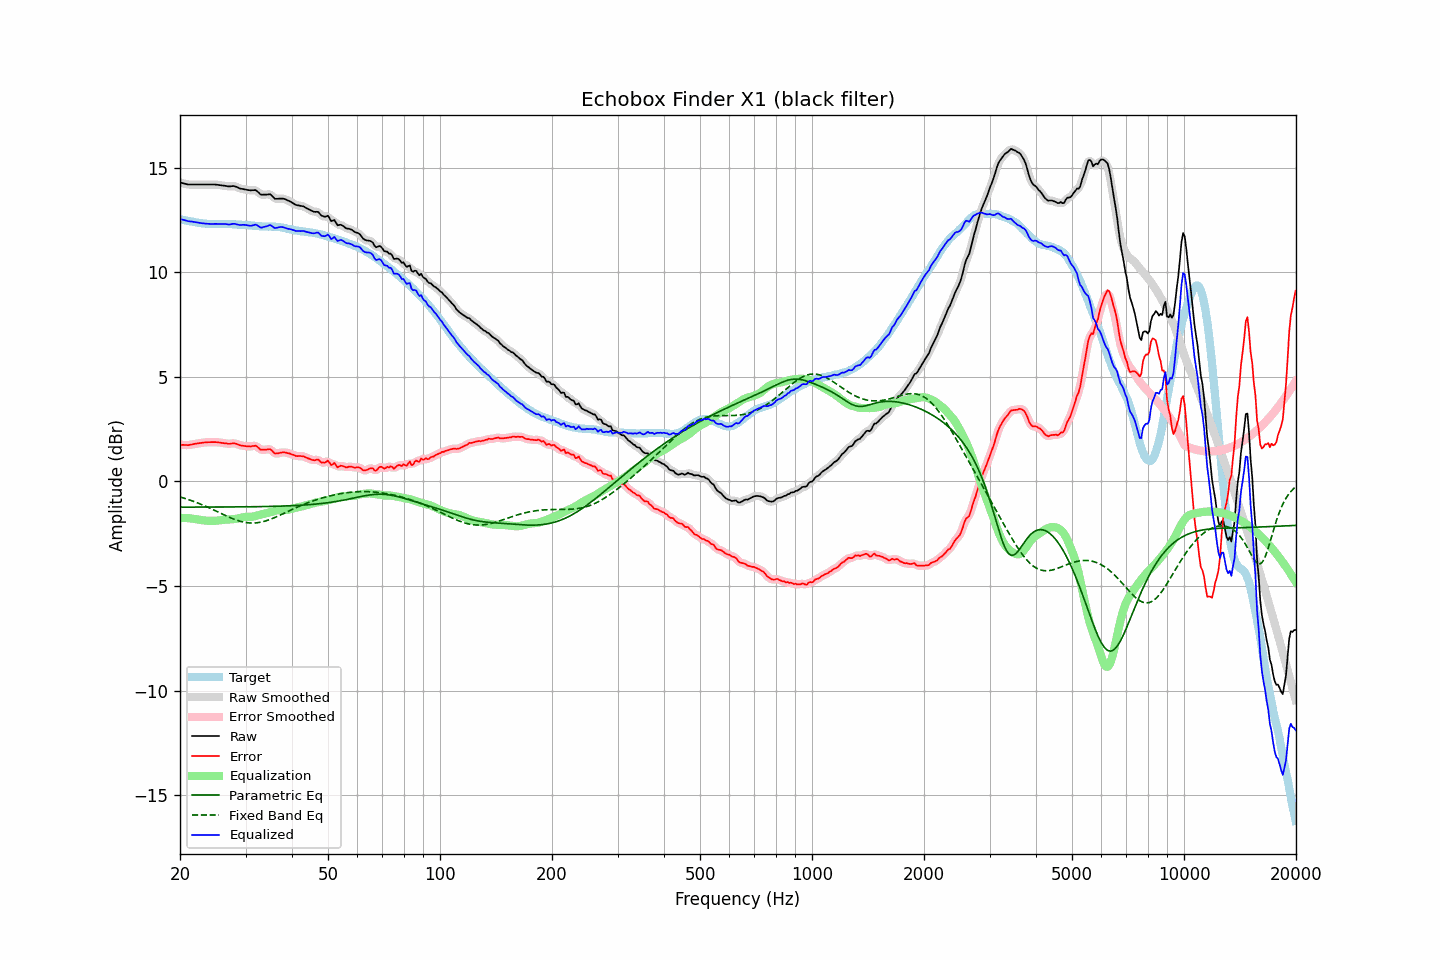

The file beside this chart, header and first rows:
frequency, raw, error, smoothed, error_smoothed, equalization, parametric_eq, fixed_band_eq, equalized_raw, equalized_smoothed, target
20.00, 14.30, 1.75, 14.30, 1.75, -1.75, -1.23, -0.74, 12.55, 12.56, 12.55
20.20, 14.28, 1.75, 14.28, 1.75, -1.75, -1.23, -0.76, 12.54, 12.53, 12.53
20.40, 14.26, 1.75, 14.26, 1.75, -1.75, -1.23, -0.79, 12.52, 12.51, 12.51
20.61, 14.24, 1.74, 14.24, 1.74, -1.75, -1.23, -0.81, 12.49, 12.49, 12.50
20.81, 14.22, 1.74, 14.22, 1.74, -1.75, -1.23, -0.83, 12.47, 12.47, 12.48
21.02, 14.20, 1.73, 14.21, 1.74, -1.75, -1.23, -0.86, 12.45, 12.45, 12.47
21.23, 14.20, 1.76, 14.20, 1.75, -1.76, -1.23, -0.88, 12.44, 12.44, 12.45
21.44, 14.20, 1.77, 14.20, 1.76, -1.77, -1.23, -0.91, 12.43, 12.43, 12.43
21.66, 14.20, 1.78, 14.20, 1.78, -1.78, -1.23, -0.94, 12.42, 12.42, 12.42
21.87, 14.20, 1.80, 14.20, 1.80, -1.79, -1.23, -0.97, 12.41, 12.41, 12.40
22.09, 14.20, 1.81, 14.20, 1.81, -1.81, -1.23, -1.00, 12.40, 12.40, 12.39
22.31, 14.20, 1.82, 14.20, 1.82, -1.82, -1.23, -1.03, 12.38, 12.38, 12.38
22.54, 14.20, 1.83, 14.20, 1.83, -1.83, -1.23, -1.06, 12.37, 12.37, 12.37
22.76, 14.20, 1.84, 14.20, 1.84, -1.84, -1.22, -1.09, 12.36, 12.36, 12.36
22.99, 14.20, 1.85, 14.20, 1.85, -1.85, -1.22, -1.12, 12.35, 12.35, 12.35
23.22, 14.20, 1.87, 14.20, 1.86, -1.86, -1.22, -1.15, 12.34, 12.34, 12.34
23.45, 14.20, 1.87, 14.20, 1.87, -1.87, -1.22, -1.19, 12.33, 12.33, 12.33
23.69, 14.20, 1.88, 14.20, 1.88, -1.88, -1.22, -1.22, 12.33, 12.33, 12.32
23.92, 14.20, 1.88, 14.20, 1.88, -1.88, -1.22, -1.26, 12.32, 12.32, 12.32
24.16, 14.20, 1.88, 14.20, 1.88, -1.88, -1.22, -1.29, 12.32, 12.32, 12.32
24.40, 14.20, 1.88, 14.20, 1.88, -1.88, -1.22, -1.33, 12.32, 12.32, 12.32
24.65, 14.20, 1.88, 14.20, 1.88, -1.88, -1.22, -1.36, 12.32, 12.32, 12.32
24.89, 14.20, 1.89, 14.20, 1.88, -1.88, -1.22, -1.40, 12.32, 12.32, 12.32
25.14, 14.19, 1.88, 14.19, 1.88, -1.87, -1.22, -1.44, 12.32, 12.32, 12.31
25.39, 14.18, 1.87, 14.18, 1.87, -1.87, -1.22, -1.47, 12.31, 12.32, 12.31
25.65, 14.17, 1.86, 14.17, 1.86, -1.86, -1.22, -1.51, 12.31, 12.31, 12.31
25.91, 14.16, 1.84, 14.16, 1.85, -1.85, -1.22, -1.55, 12.32, 12.32, 12.32
26.16, 14.15, 1.83, 14.15, 1.84, -1.84, -1.22, -1.58, 12.31, 12.32, 12.32
26.43, 14.14, 1.83, 14.14, 1.82, -1.83, -1.22, -1.62, 12.31, 12.31, 12.31
26.69, 14.13, 1.82, 14.13, 1.81, -1.82, -1.22, -1.65, 12.31, 12.30, 12.31
26.96, 14.11, 1.80, 14.12, 1.81, -1.82, -1.22, -1.69, 12.29, 12.30, 12.31
27.23, 14.11, 1.80, 14.12, 1.81, -1.82, -1.22, -1.72, 12.29, 12.30, 12.31
27.50, 14.12, 1.82, 14.12, 1.81, -1.81, -1.22, -1.76, 12.31, 12.31, 12.31
27.77, 14.13, 1.83, 14.12, 1.82, -1.81, -1.22, -1.79, 12.32, 12.32, 12.30
28.05, 14.12, 1.82, 14.12, 1.82, -1.80, -1.22, -1.82, 12.32, 12.32, 12.30
28.33, 14.09, 1.80, 14.09, 1.80, -1.79, -1.22, -1.84, 12.30, 12.31, 12.29
28.62, 14.06, 1.78, 14.06, 1.77, -1.77, -1.22, -1.87, 12.29, 12.29, 12.29
28.90, 14.02, 1.74, 14.03, 1.75, -1.75, -1.21, -1.89, 12.27, 12.27, 12.28
29.19, 14.00, 1.72, 14.00, 1.72, -1.73, -1.21, -1.92, 12.27, 12.27, 12.28
29.48, 13.99, 1.71, 13.99, 1.71, -1.71, -1.21, -1.93, 12.28, 12.27, 12.28
29.78, 13.97, 1.70, 13.97, 1.70, -1.70, -1.21, -1.95, 12.27, 12.27, 12.27
30.08, 13.96, 1.69, 13.96, 1.69, -1.69, -1.21, -1.96, 12.27, 12.27, 12.27
30.38, 13.94, 1.67, 13.94, 1.68, -1.69, -1.21, -1.98, 12.25, 12.25, 12.27
30.68, 13.93, 1.68, 13.93, 1.68, -1.69, -1.21, -1.98, 12.24, 12.24, 12.25
30.99, 13.92, 1.67, 13.93, 1.68, -1.69, -1.21, -1.99, 12.23, 12.23, 12.25
31.30, 13.93, 1.69, 13.93, 1.69, -1.69, -1.21, -1.99, 12.25, 12.25, 12.24
31.61, 13.93, 1.70, 13.94, 1.70, -1.67, -1.21, -1.99, 12.26, 12.27, 12.23
31.93, 13.94, 1.71, 13.92, 1.70, -1.65, -1.21, -1.98, 12.29, 12.27, 12.23
32.24, 13.88, 1.67, 13.87, 1.66, -1.63, -1.20, -1.97, 12.25, 12.25, 12.21
32.57, 13.81, 1.60, 13.81, 1.60, -1.61, -1.20, -1.96, 12.21, 12.20, 12.21
32.89, 13.73, 1.53, 13.75, 1.55, -1.59, -1.20, -1.95, 12.14, 12.16, 12.20
33.22, 13.71, 1.51, 13.72, 1.52, -1.57, -1.20, -1.93, 12.14, 12.15, 12.20
33.55, 13.72, 1.53, 13.71, 1.51, -1.55, -1.20, -1.91, 12.17, 12.16, 12.20
33.89, 13.72, 1.52, 13.72, 1.52, -1.53, -1.20, -1.89, 12.19, 12.19, 12.20
34.23, 13.72, 1.53, 13.73, 1.54, -1.51, -1.20, -1.87, 12.21, 12.22, 12.19
34.57, 13.73, 1.54, 13.74, 1.54, -1.49, -1.19, -1.84, 12.24, 12.24, 12.19
34.92, 13.74, 1.55, 13.72, 1.53, -1.47, -1.19, -1.81, 12.27, 12.25, 12.19
35.27, 13.68, 1.49, 13.67, 1.48, -1.45, -1.19, -1.78, 12.23, 12.22, 12.19
35.62, 13.60, 1.41, 13.60, 1.42, -1.43, -1.19, -1.75, 12.17, 12.17, 12.19
35.97, 13.52, 1.34, 13.54, 1.36, -1.41, -1.19, -1.72, 12.11, 12.14, 12.19
... 635 more rows
